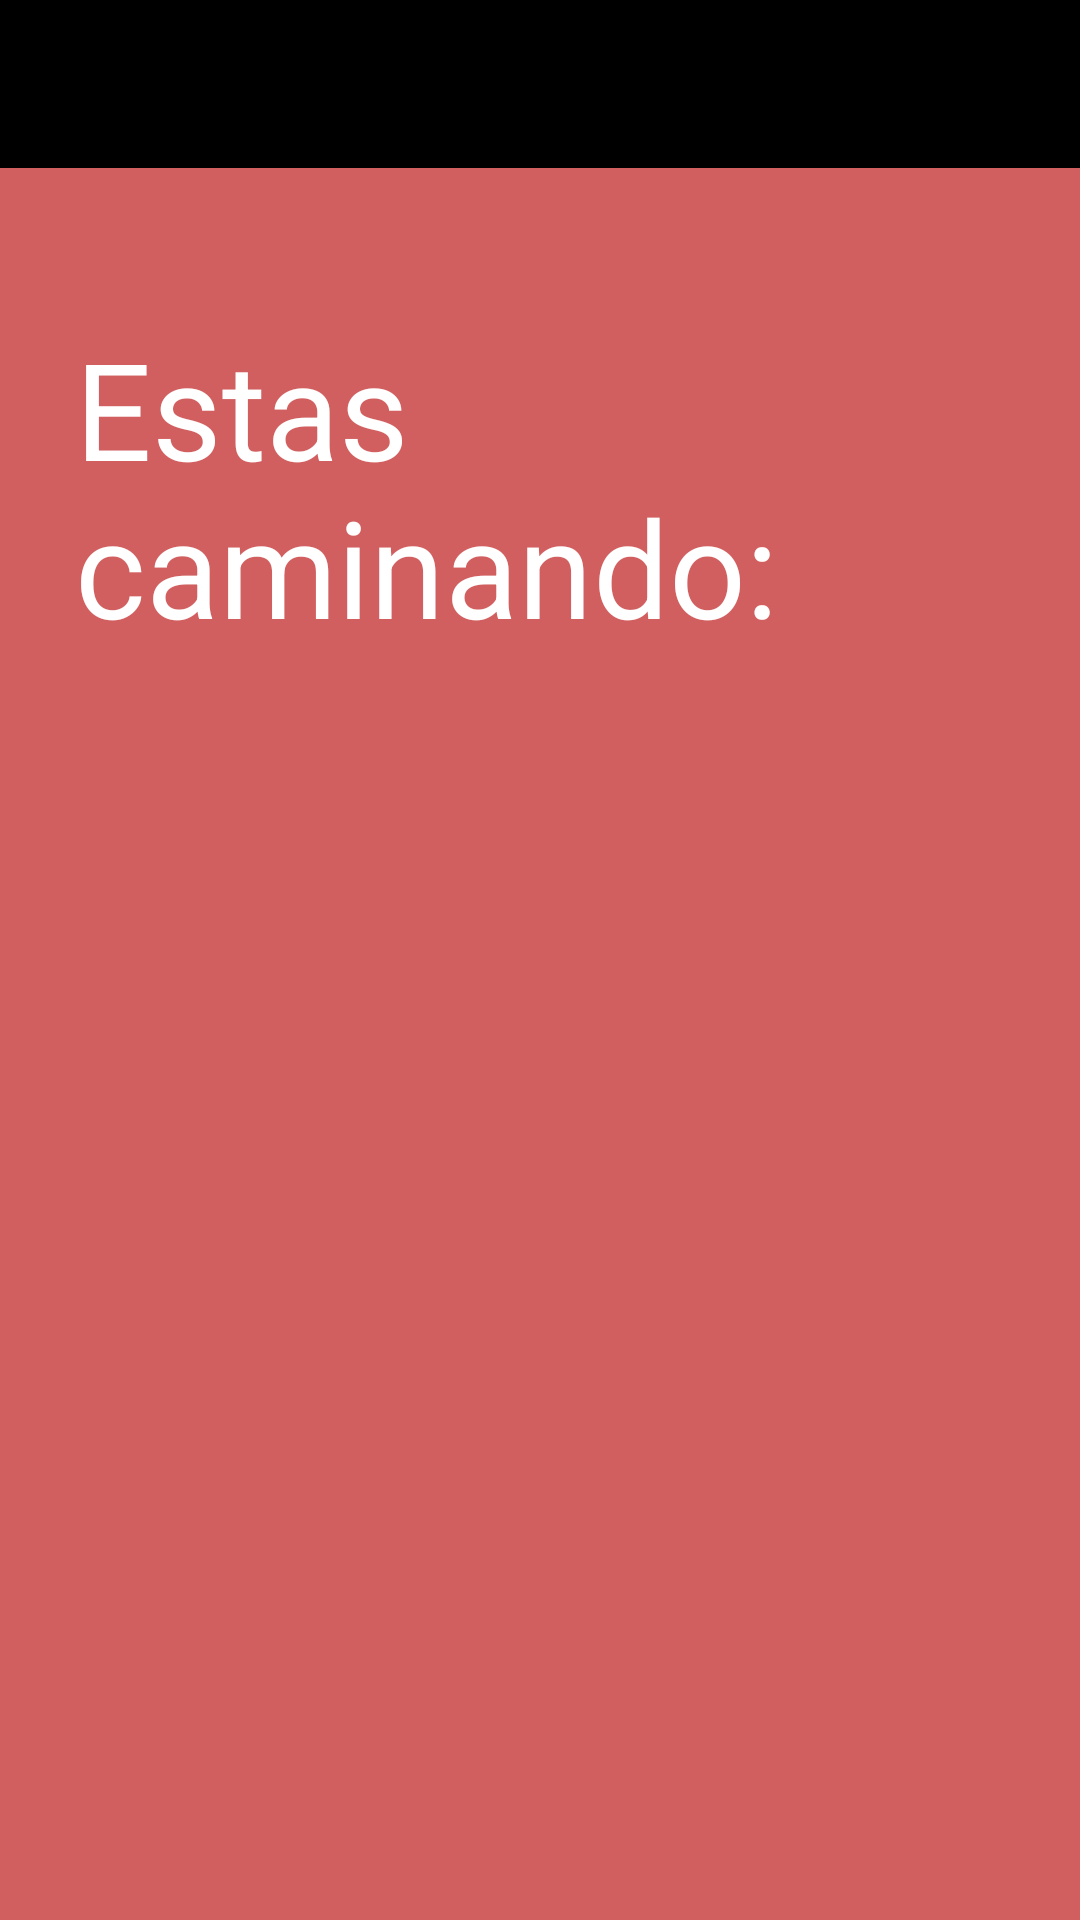

The Android layout XML behind this screen, and the referenced resources:
<!-- AndroidManifest.xml: application theme Theme.AppCompat.NoActionBar -->
<!-- res/layout/activity_pasometro.xml -->
<?xml version="1.0" encoding="utf-8"?>
<LinearLayout xmlns:android="http://schemas.android.com/apk/res/android"
    xmlns:app="http://schemas.android.com/apk/res-auto"
    xmlns:tools="http://schemas.android.com/tools"
    android:layout_width="match_parent"
    android:layout_height="match_parent"
    android:background="#D15F5F"
    android:orientation="vertical">

    <include
        android:id="@+id/menu_toolbar"
        layout="@layout/menu_toolbar" />


    <LinearLayout
        android:layout_width="match_parent"
        android:layout_height="573dp"
        android:orientation="vertical">

        <TextView
            android:id="@+id/tv002"
            android:layout_width="match_parent"
            android:layout_height="wrap_content"
            android:layout_marginLeft="25dp"
            android:layout_marginTop="50dp"
            android:text="Estas caminando:"
            android:textColor="@color/white"
            android:textSize="45sp" />

        <TextView
            android:id="@+id/tv02"
            android:layout_width="260dp"
            android:layout_height="wrap_content"
            android:layout_marginLeft="78dp"
            android:layout_marginTop="40dp"
            android:textColor="@color/white"
            android:textSize="40sp" />

    </LinearLayout>

</LinearLayout>
<!-- res/layout/menu_toolbar.xml (included above) -->
<?xml version="1.0" encoding="utf-8"?>
<androidx.appcompat.widget.Toolbar
    xmlns:android="http://schemas.android.com/apk/res/android"
    android:layout_width="match_parent"
    android:layout_height="wrap_content"
    android:background="@color/black">
</androidx.appcompat.widget.Toolbar>
<!-- resources referenced by this layout -->
<resources>
  <color name="black">#FF000000</color>
  <color name="white">#FFFFFFFF</color>
</resources>
